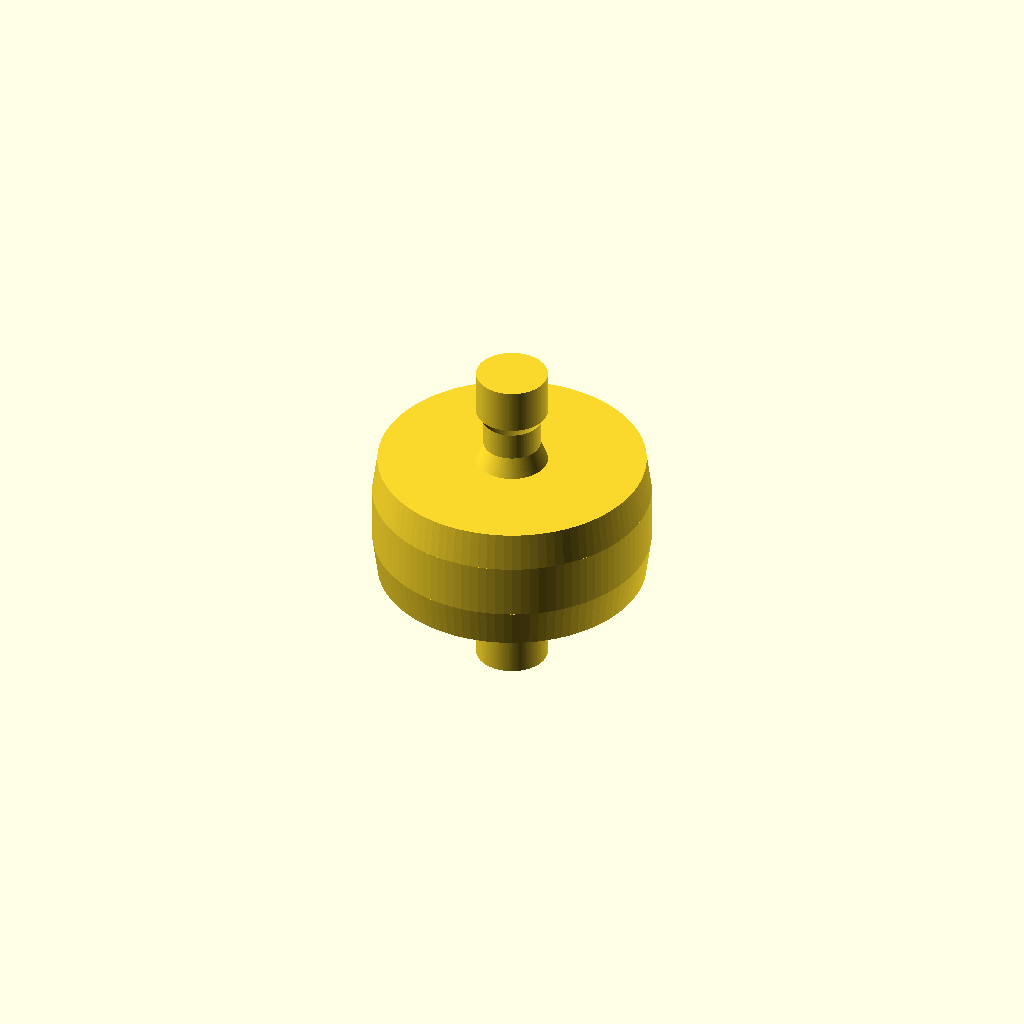
Cell 1: the model at its default parameters.
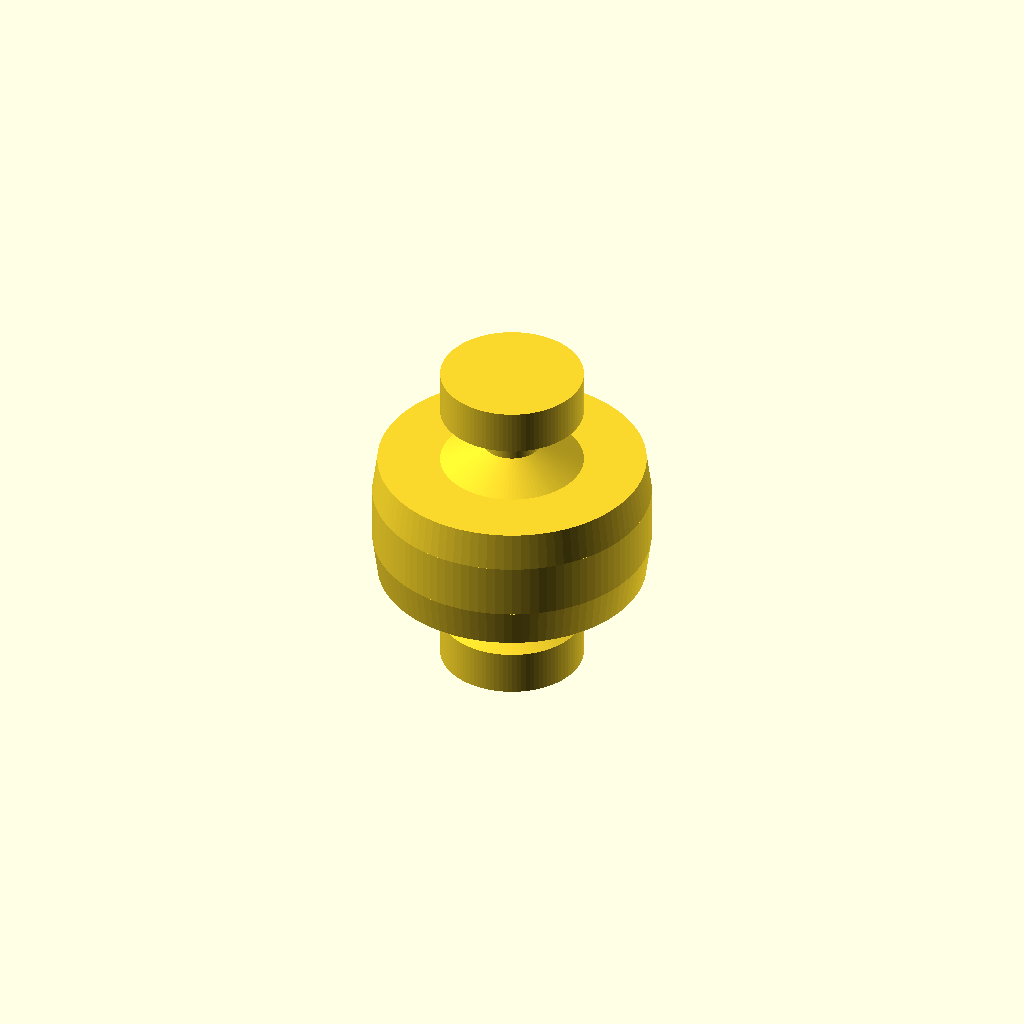
Cell 2: the same model with a = 13.2.
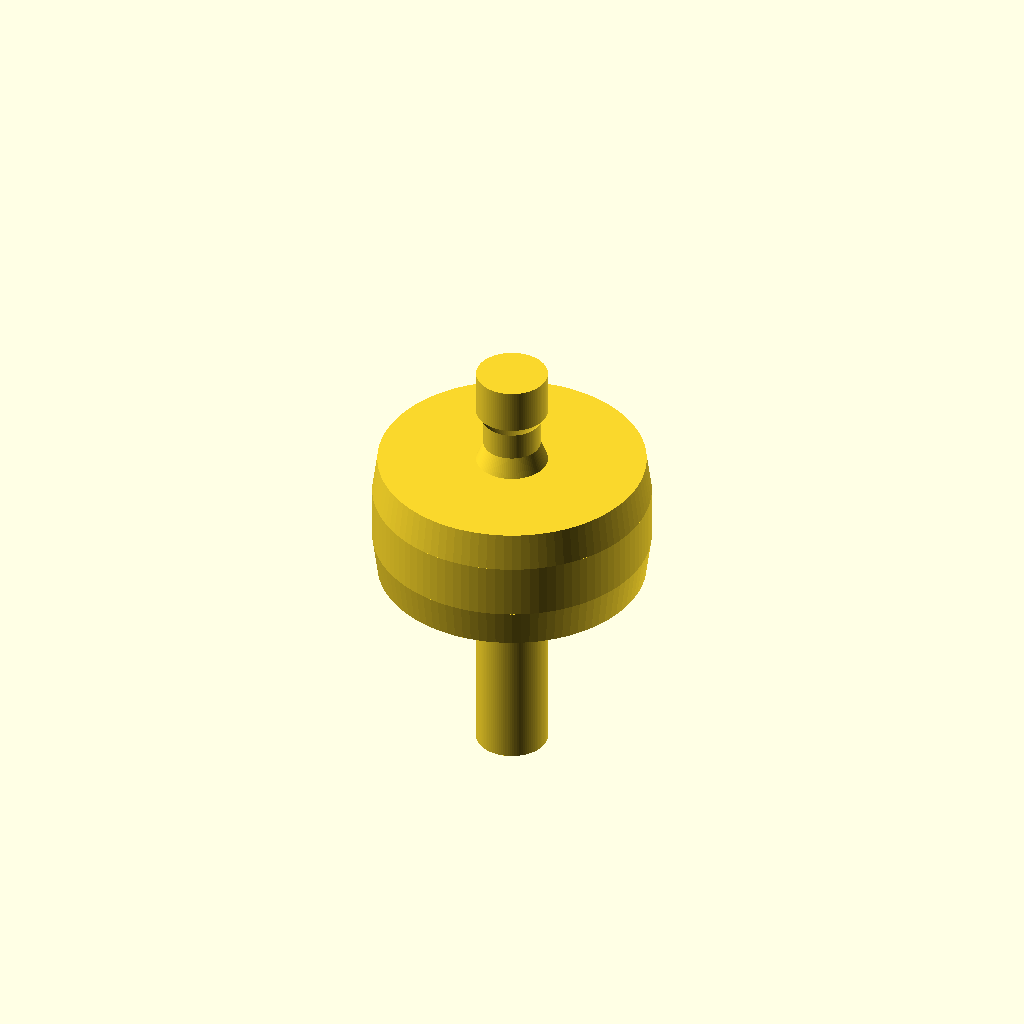
Cell 3: the same model with b = 19.
One fixed orthographic camera (rotation 55°, 0°, 25°; colour scheme Cornfield) for every cell.
Source of the model, inputs/thingiverse/files/thing-2964299/files/Vacuum-Cleaner-Spare-Wheel.scad:

// vacuum cleaner / spare wheel

// --- axle left
// diameter (axle left)
a = 6.6;

// min. diameter (axle left)
amin = 5.26;

// length (axle left)
b = 9.5;

// length till min diameter (axle left)
b1=1.82;

// length with min diameter (axle left)
b2=2.56;

// length till max diameter (axle left)
b3=1;

// --- wheel
// diameter (wheel) middle
ci = 25.63;


// diameter (wheel) outside
co = 24.7;

// width (wheel)
d = 12;

// part of width (wheel) with middle diameter
di = 5;

// --- axle right
// diameter (axle right)
e = 6.6;

// min. diameter (axle right)
emin = 5.26;

// length (axle right)
f = 9.5;


// length till min diameter (axle right)
f1=1.82;

// length with min diameter (axle right)
f2=2.56;

// length till max diameter (axle right)
f3=1;


// quality 
$fn=100;


//rotate([90,0,0]) {
    wheel();
    axleLeft();
    axleRight();
//}    
    
// wheel
module wheel() {
    translate([0,0,(d/2+di/2) / 2])
    cylinder(d1=ci, d2=co, h=d/2-di/2, center=true);

    cylinder(d=ci, h=di, center=true);

    translate([0,0,-(d/2+di/2)/2])
    cylinder(d1=co, d2=ci, h=d/2-di/2, center=true);
}


// axle left
module axleLeft() {
    // in wheel
    translate([0,0, -d/2])
    cylinder(d=a, h=d/2);
    
    translate([0,0, -d/2-b1])
    cylinder(d1=amin, d2=a, h=b1);
    
    translate([0,0, -d/2-b1-b2])
    cylinder(d=amin, h=b2);
    
    translate([0,0, -d/2-b1-b2-b3])
    cylinder(d1=a, d2=amin, h=b3);
    
    translate([0,0, -d/2-b1-b2-b3-(b-b1-b2-b3)])
    cylinder(d=a, h=b-b1-b2-b3);
}

// axle right
module axleRight() {
        // in wheel
    translate([0,0, 0])
    cylinder(d=a, h=d/2);
    
    translate([0,0, d/2])
    cylinder(d1=a, d2=emin, h=f1);
    
    translate([0,0, d/2+f1])
    cylinder(d=emin, h=f2);
    
    translate([0,0, d/2+f1+f2])
    cylinder(d1=emin, d2=a, h=f3);
    
    translate([0,0, d/2+f1+f2+f3])
    cylinder(d=a, h=f-f1-f2-f3);

}
Parameter table extracted from the source (name, type, default, range or options):
a: number, default 6.6
amin: number, default 5.26
b: number, default 9.5
b1: number, default 1.82
b2: number, default 2.56
b3: number, default 1
ci: number, default 25.63
co: number, default 24.7
d: number, default 12
di: number, default 5
e: number, default 6.6
emin: number, default 5.26
f: number, default 9.5
f1: number, default 1.82
f2: number, default 2.56
f3: number, default 1
